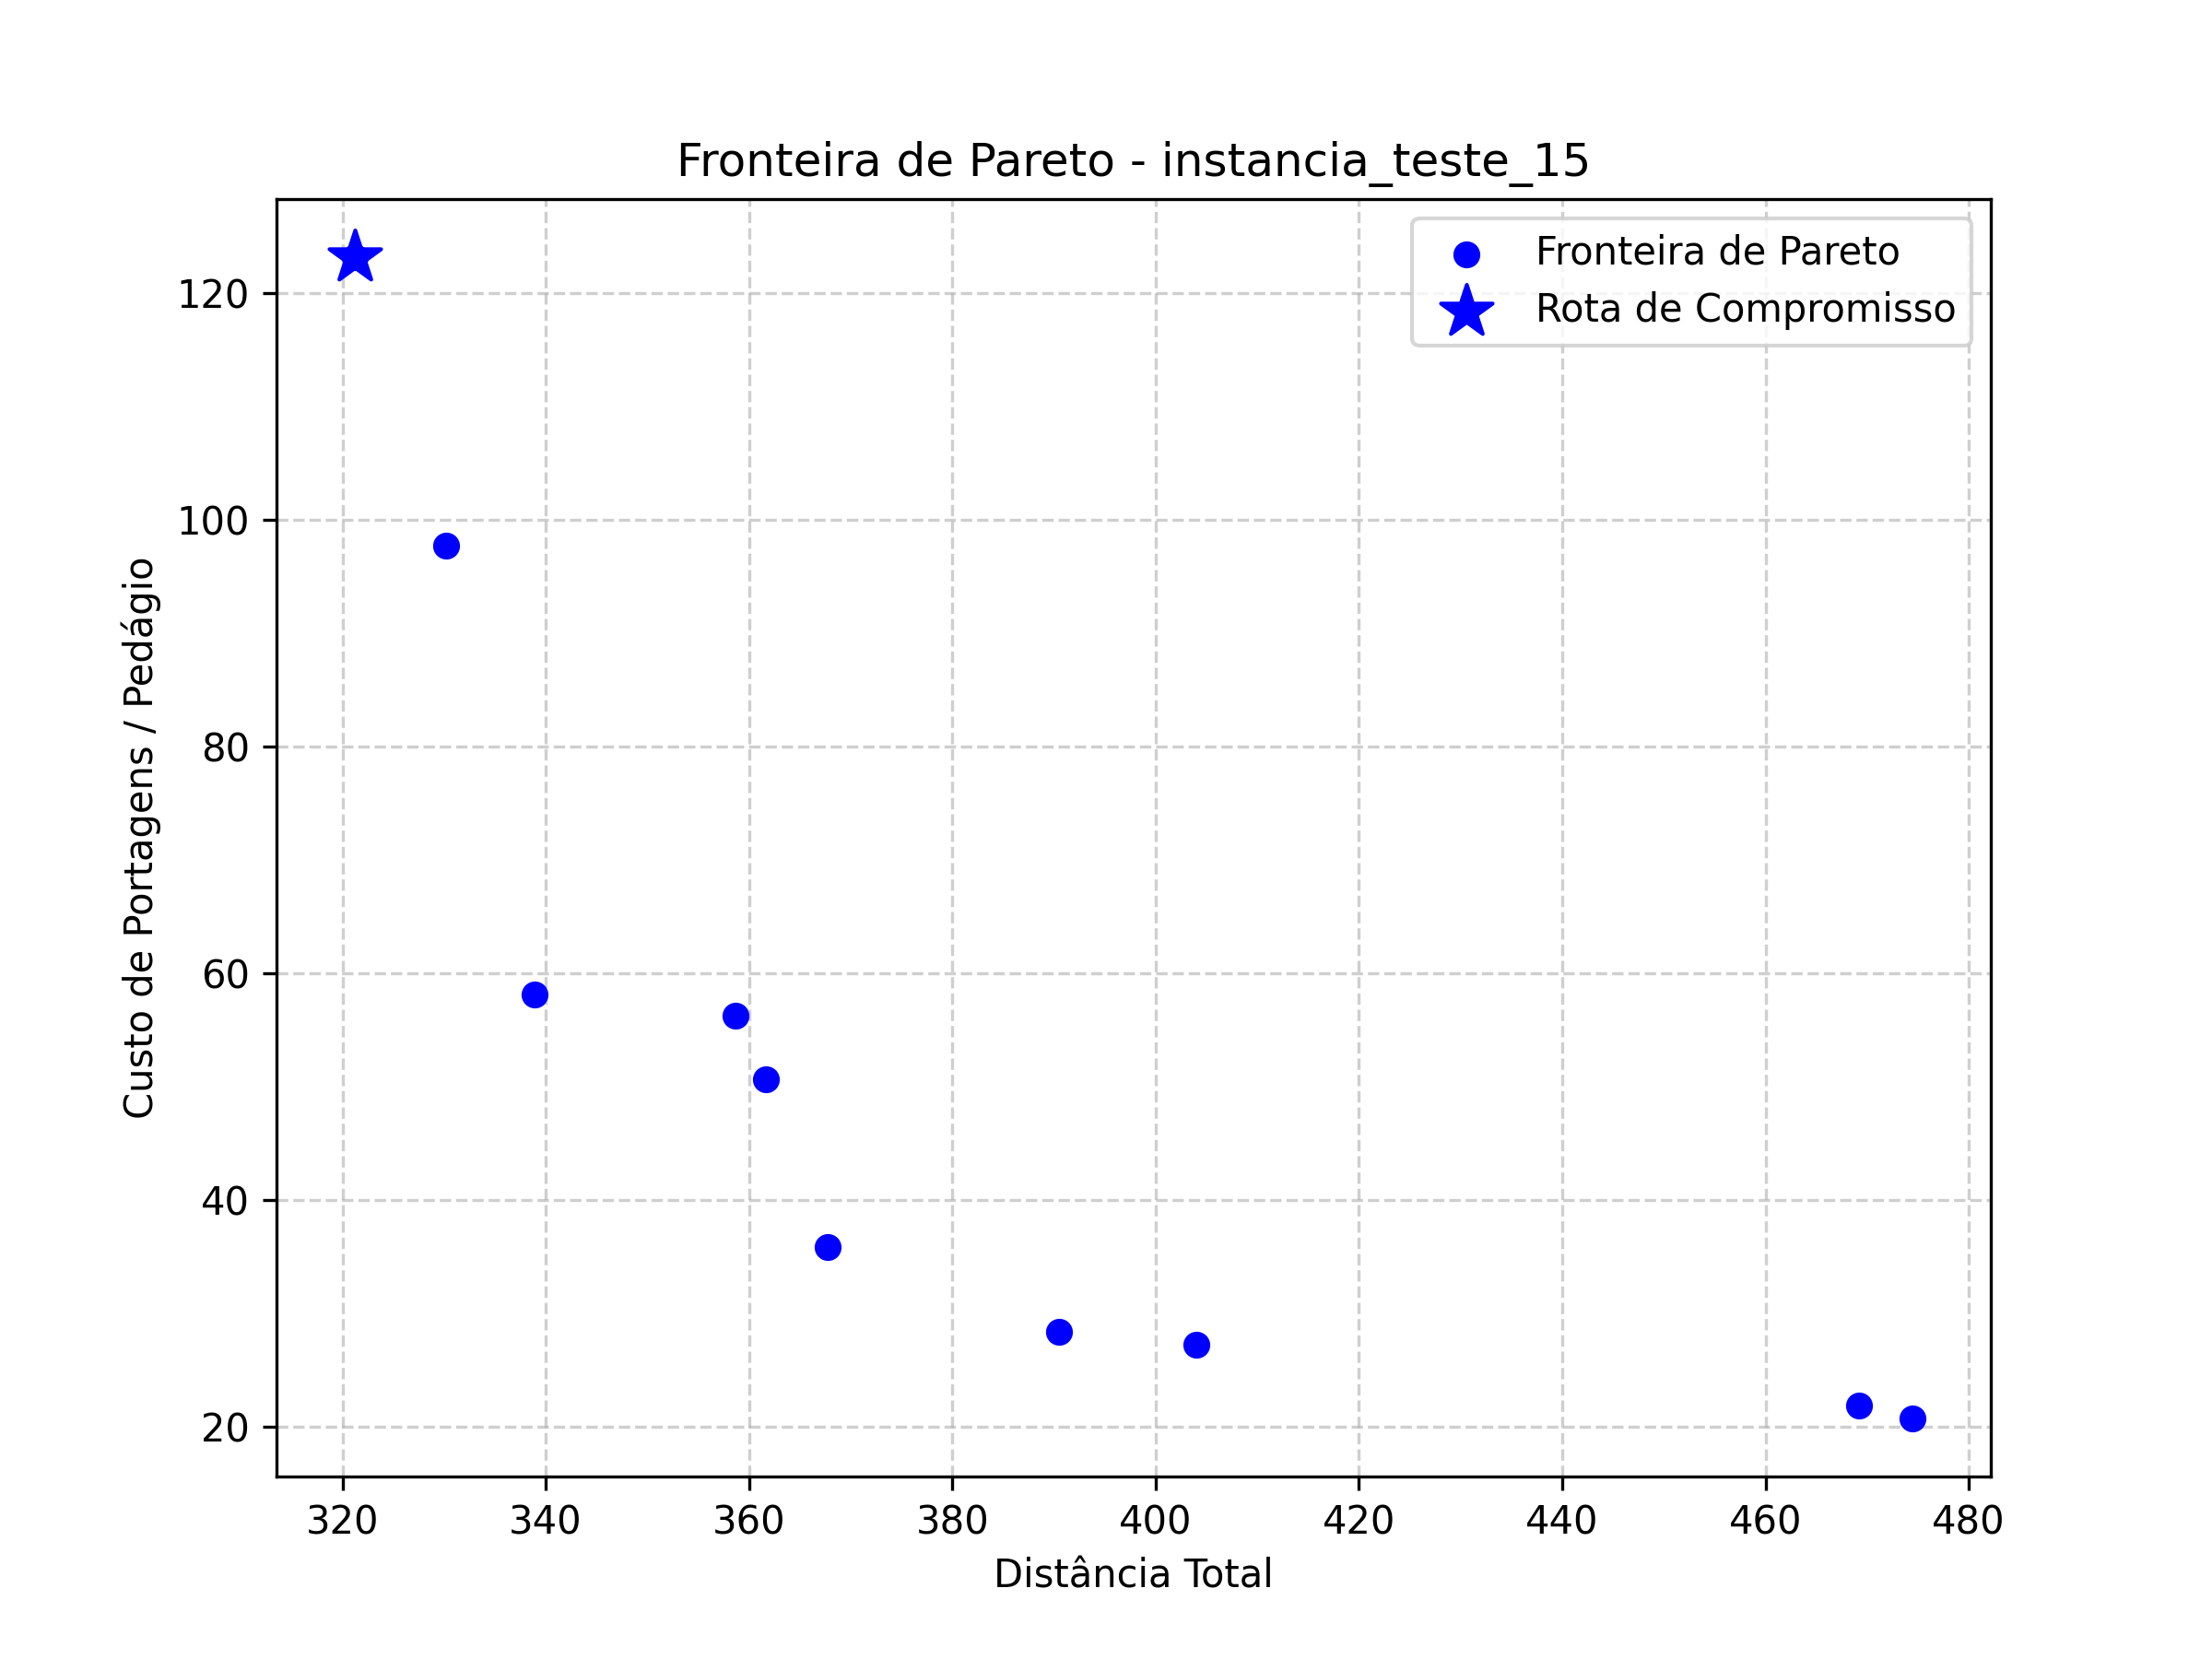

The file beside this chart, header and first rows:
rota_id, custo_distancia, custo_pedagio, violacoes, eh_escolhida, sequencia_cidades
0, 321.2, 123.2, 0, 1, 0 -> 9 -> 4 -> 11 -> 1 -> 13 -> 6 -> 5 -…
1, 390.5, 28.43, 0, 0, 0 -> 9 -> 4 -> 11 -> 13 -> 1 -> 6 -> 8 -…
2, 361.7, 50.69, 0, 0, 0 -> 9 -> 4 -> 11 -> 1 -> 13 -> 6 -> 8 -…
3, 469.2, 21.87, 0, 0, 0 -> 9 -> 12 -> 2 -> 5 -> 8 -> 6 -> 13 -…
4, 338.9, 58.11, 0, 0, 0 -> 3 -> 12 -> 10 -> 15 -> 14 -> 2 -> 7…
5, 330.2, 97.76, 0, 0, 0 -> 3 -> 12 -> 14 -> 2 -> 15 -> 10 -> 7…
6, 358.7, 56.28, 0, 0, 0 -> 9 -> 4 -> 11 -> 13 -> 6 -> 1 -> 8 -…
7, 367.7, 35.85, 0, 0, 0 -> 3 -> 12 -> 10 -> 15 -> 14 -> 2 -> 7…
8, 404, 27.22, 0, 0, 0 -> 9 -> 4 -> 11 -> 6 -> 1 -> 13 -> 8 -…
9, 474.5, 20.75, 0, 0, 0 -> 9 -> 4 -> 11 -> 2 -> 14 -> 15 -> 5 …
